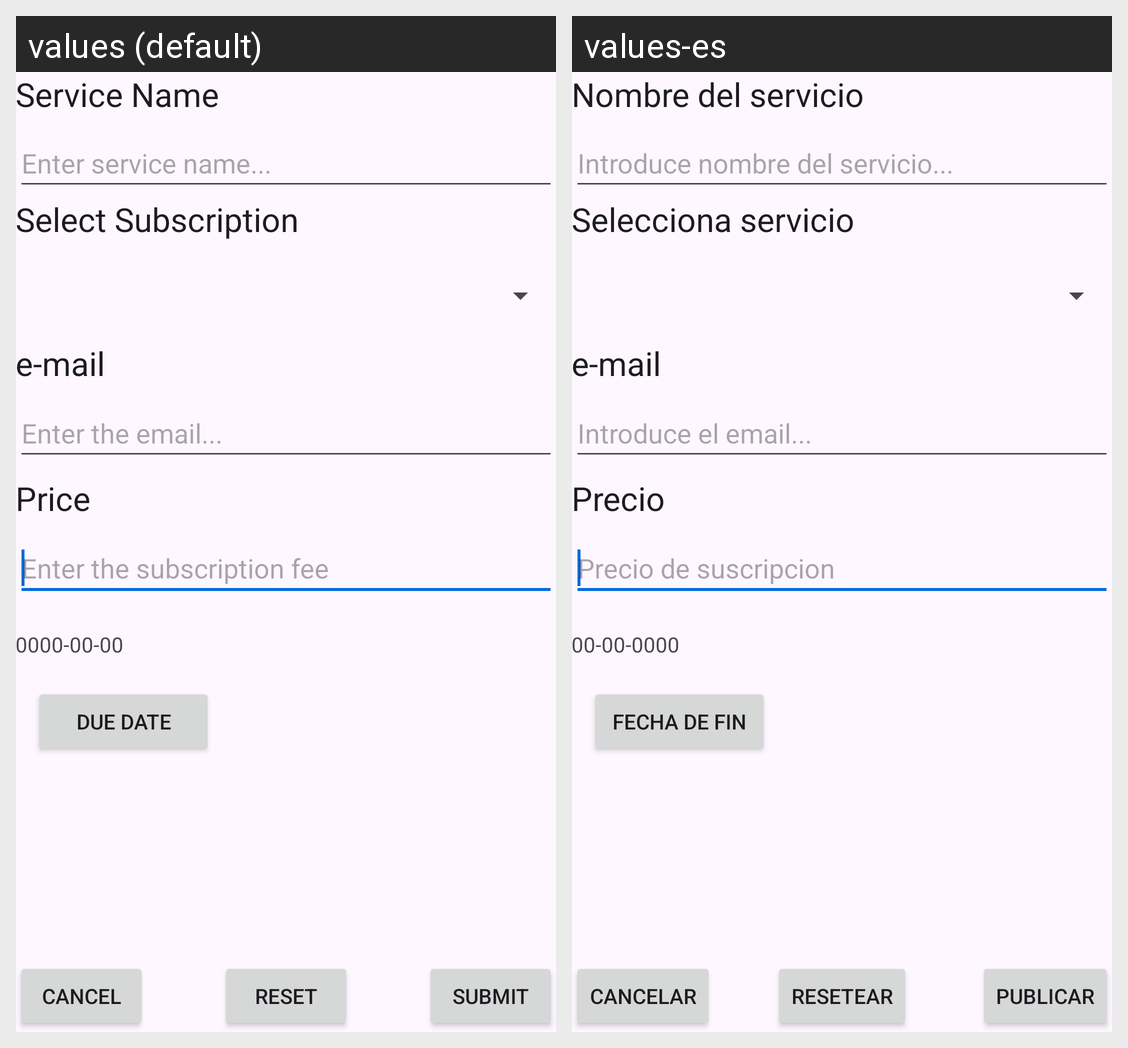

Locale-by-locale string values for the Android screen shown in this grid:
Android screen res/layout/content_add_service.xml rendered under 2 locales, left to right: values (default), values-es. Device: Nexus 5 (rendered at 1080×1920; each locale shown at half size, 540×960, under a caption strip naming it); theme Theme.Koreku.
Strings drawn on this screen, with the default value and each locale's value (text and hints the layout hard-codes, and strings that could not be matched under every locale, appear in the picture but are not listed):

due_date
  values: Due Date
  values-es: Fecha de fin

default_date
  values: 0000-00-00
  values-es: 00-00-0000

price
  values: Price
  values-es: Precio

select_service
  values: Select Subscription
  values-es: Selecciona servicio

email_txt
  values: Enter the email...
  values-es: Introduce el email...

service_txt
  values: Enter service name...
  values-es: Introduce nombre del servicio...

price_txt
  values: Enter the subscription fee
  values-es: Precio de suscripcion

service_name
  values: Service Name
  values-es: Nombre del servicio

mail_profile
  values: e-mail
  values-es: e-mail

cancel
  values: Cancel
  values-es: Cancelar

reset
  values: Reset
  values-es: Resetear

submit
  values: Submit
  values-es: Publicar
